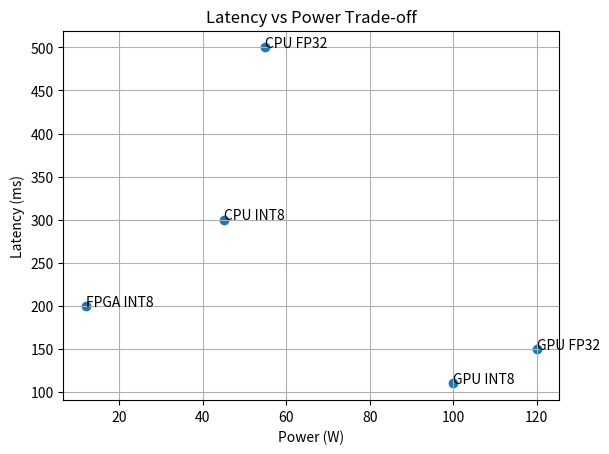

Here is the Python script that generated this plot:
import matplotlib.pyplot as plt

platforms = ['CPU FP32', 'GPU FP32', 'CPU INT8', 'GPU INT8', 'FPGA INT8']
latency = [500, 150, 300, 110, 200]
power = [55, 120, 45, 100, 12]

plt.figure()
plt.scatter(power, latency)

for i, txt in enumerate(platforms):
    plt.annotate(txt, (power[i], latency[i]))

plt.xlabel("Power (W)")
plt.ylabel("Latency (ms)")
plt.title("Latency vs Power Trade-off")

plt.grid()
plt.savefig("latency_power.png")
plt.show()
